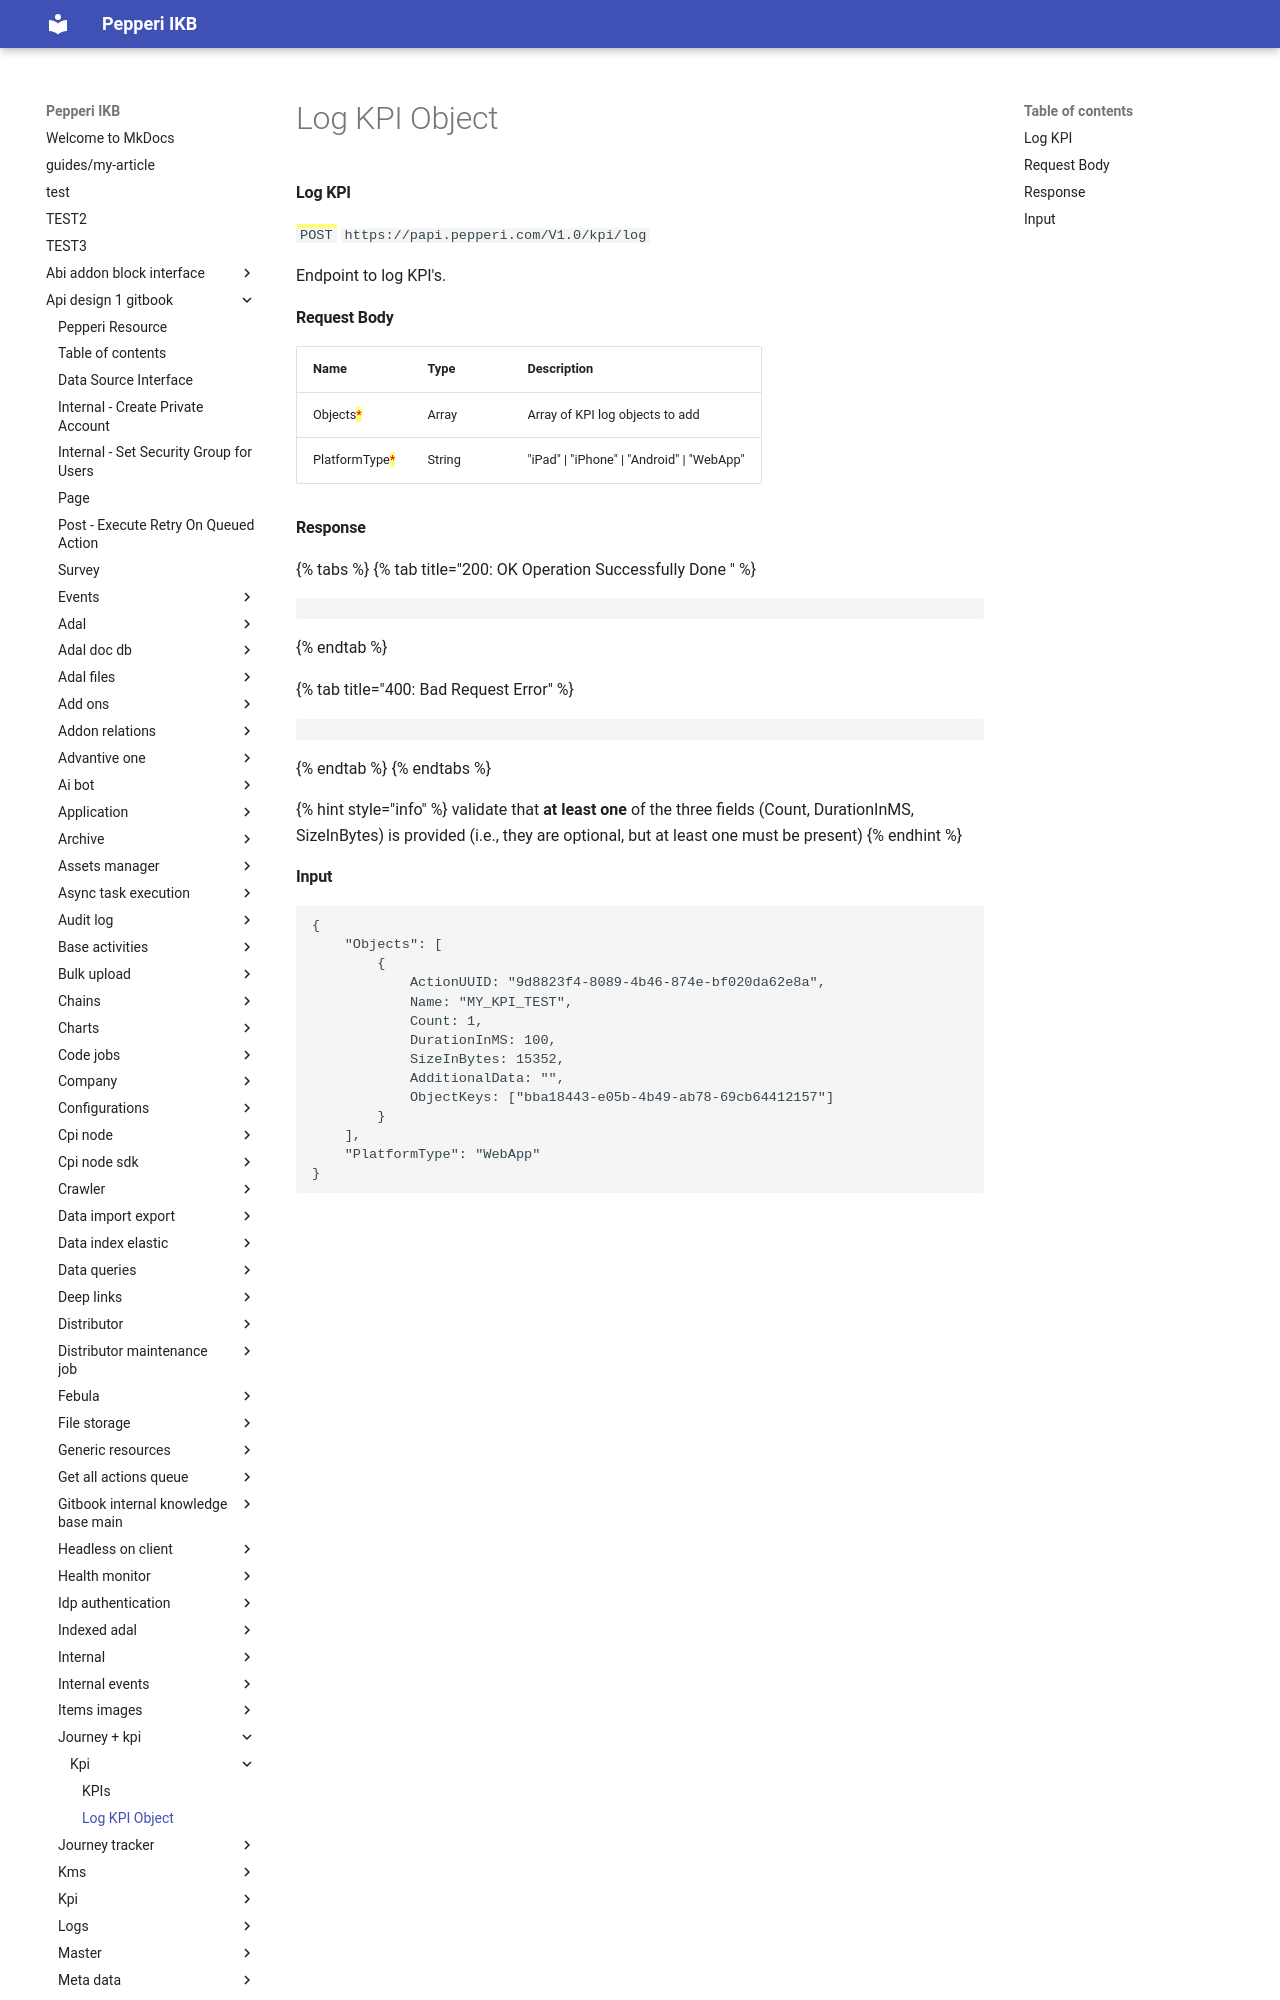

repository: AlinaSergeeva6/pepepri-docs · page: api-design-1-gitbook/journey-+-kpi/kpi/log-kpi-object/index.html · generator: mkdocs

---
description: This is a generic api to log the custom kpi data.
---

# Log KPI Object

#### Log KPI

<mark style="color:green;">`POST`</mark> `https://papi.pepperi.com/V1.0/kpi/log`

Endpoint to log KPI's.

#### Request Body

| Name                                           | Type   | Description                                 |
| ---------------------------------------------- | ------ | ------------------------------------------- |
| Objects<mark style="color:red;">\*</mark>      | Array  | Array of KPI log objects to add             |
| PlatformType<mark style="color:red;">\*</mark> | String | "iPad" \| "iPhone" \| "Android" \| "WebApp" |
